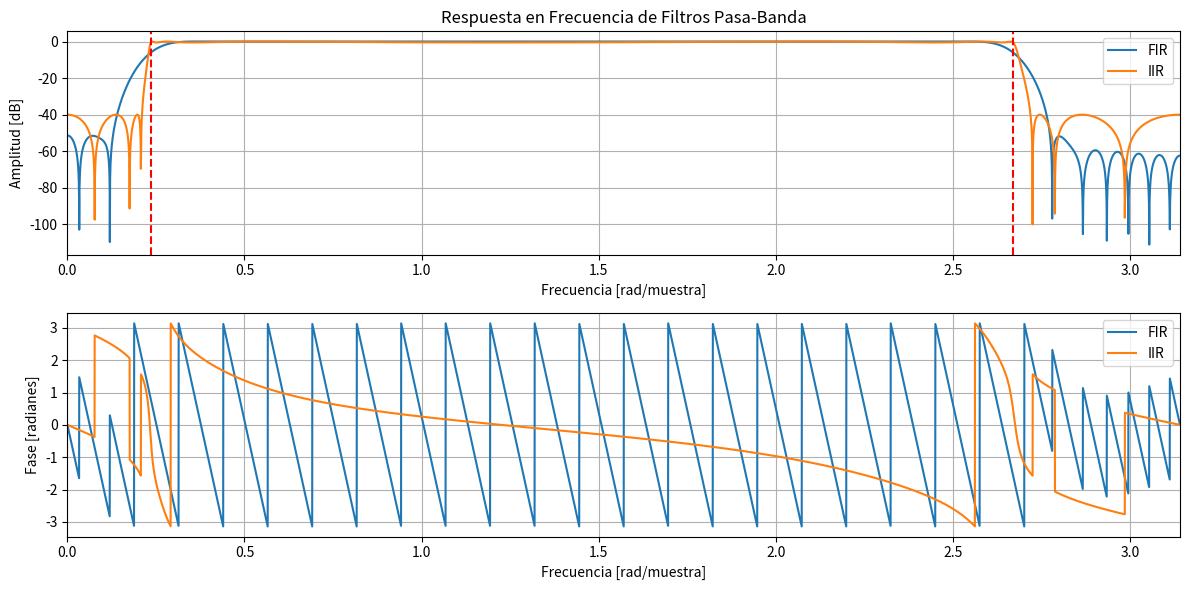
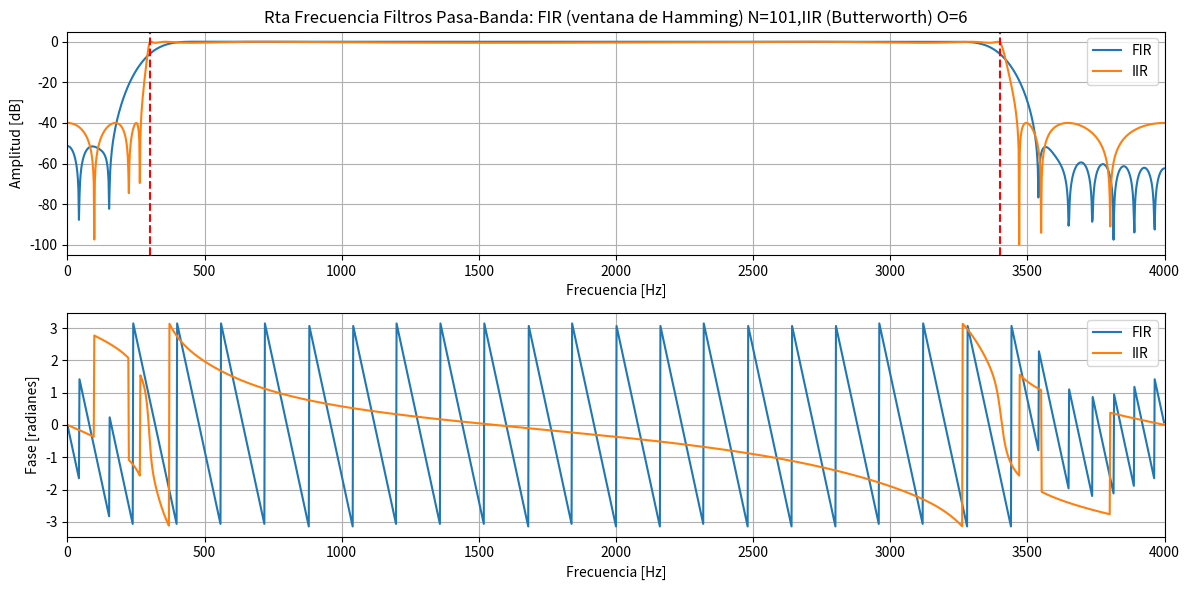

These charts were generated, in order, by the following Python code:
import numpy as np
import matplotlib.pyplot as plt
from scipy.signal import freqz, firwin, ellip, iirfilter

# Parámetros comunes
fs = 8000  # Frecuencia de muestreo
nyq = fs / 2  # Frecuencia de Nyquist
lowcut = 300 / nyq  # Frecuencia de corte baja normalizada
highcut = 3400 / nyq  # Frecuencia de corte alta normalizada

# a) Diseño del Filtro FIR
order_fir = 101
fir_coeff = firwin(order_fir, [lowcut, highcut],
                   pass_zero=False, window='hamming')

# b) Diseño del Filtro IIR
order_iir = 6
rp = 0.5  # Ripple en la banda de paso (dB)
rs = 40  # Atenuación en la banda de rechazo (dB)
b_iir, a_iir = ellip(order_iir, rp, rs, [lowcut, highcut], btype='band')

# c) Visualización
# Respuesta en frecuencia del filtro FIR
w_fir, h_fir = freqz(fir_coeff, worN=8000)
# Respuesta en frecuencia del filtro IIR
w_iir, h_iir = freqz(b_iir, a_iir, worN=8000)

plt.figure(figsize=(12, 6))

# Graficar la respuesta en frecuencia del filtro FIR
plt.subplot(2, 1, 1)
plt.plot(w_fir, 20 * np.log10(abs(h_fir)), label='FIR')
plt.plot(w_iir, 20 * np.log10(abs(h_iir)), label='IIR')
plt.title('Respuesta en Frecuencia de Filtros Pasa-Banda')
plt.xlabel('Frecuencia [rad/muestra]')
plt.ylabel('Amplitud [dB]')
plt.grid(True)
plt.legend()
plt.axvline(lowcut * np.pi, color='red', linestyle='--')
plt.axvline(highcut * np.pi, color='red', linestyle='--')
plt.xlim(0, np.pi)

# Graficar la fase de los filtros
plt.subplot(2, 1, 2)
plt.plot(w_fir, np.angle(h_fir), label='FIR')
plt.plot(w_iir, np.angle(h_iir), label='IIR')
plt.xlabel('Frecuencia [rad/muestra]')
plt.ylabel('Fase [radianes]')
plt.grid(True)
plt.legend()
plt.xlim(0, np.pi)

plt.tight_layout()
plt.show()

# [redacted]
f1, f2 = 300, 3400
# a-Diseñar filtro FIR (pasa-banda) ventana de Hamming, Orden 101
fir_coefs = firwin(order_fir, [f1, f2], pass_zero=False, fs=fs)

# b-Diseñar filtro IIR (pasa-banda) filtro Elíptico (Butterworth) Orden 6
iir_coefs = iirfilter(order_iir, [f1, f2], rp=rp,
                      rs=rs,  btype='band', ftype='ellip', fs=fs)

# Respuesta en frecuencia de los filtros
w_fir, h_fir = freqz(fir_coefs, worN=2000, fs=fs)
w_iir, h_iir = freqz(iir_coefs[0], iir_coefs[1], worN=2000, fs=fs)


# c-Graficar respuesta en frecuencia de los filtros
plt.figure(figsize=(12, 6))

plt.subplot(2, 1, 1)
plt.plot(w_fir, 20 * np.log10(abs(h_fir)), label='FIR')
plt.plot(w_iir, 20 * np.log10(abs(h_iir)), label='IIR')
plt.title('Rta Frecuencia Filtros Pasa-Banda: FIR (ventana de Hamming) N=101,IIR (Butterworth) O=6')
plt.xlabel('Frecuencia [Hz]')
plt.ylabel('Amplitud [dB]')
plt.grid(True)
plt.legend()
# Frecuencia de corte inferior
plt.axvline(f1, color='red', linestyle='--')
# Frecuencia de corte superior
plt.axvline(f2, color='red', linestyle='--')
plt.xlim(0, fs/2)

# Graficar fase de los filtros
plt.subplot(2, 1, 2)
plt.plot(w_fir, np.angle(h_fir), label='FIR')
plt.plot(w_iir, np.angle(h_iir), label='IIR')
plt.xlabel('Frecuencia [Hz]')
plt.ylabel('Fase [radianes]')
plt.grid(True)
plt.legend()
plt.xlim(0, fs/2)

# Mostrar gráficos
plt.tight_layout()
plt.show()
